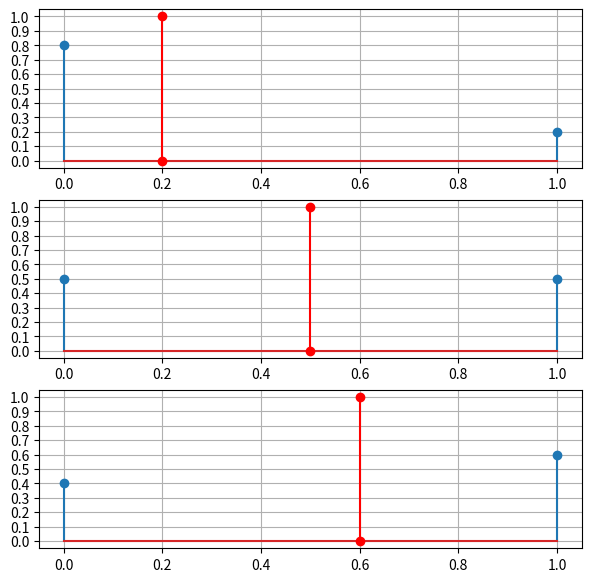
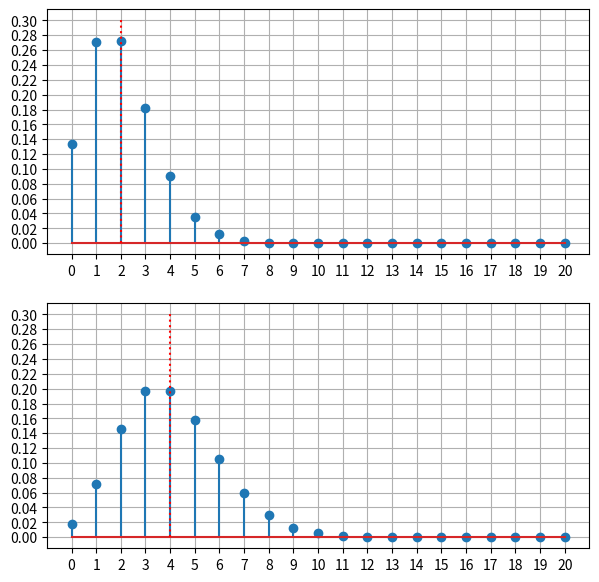

Generate these figures, in order, with matplotlib:
import numpy as np
import scipy.stats
import matplotlib.pyplot as plt
from scipy.stats import bernoulli
from scipy.stats import binom

a = np.zeros([10, 10])
b = np.zeros([10, 10])
for i in range(10):
    for j in range(10):
        a[i, j], b[i, j] = (i + 1) / (j + 1), (i + 1) * (j + 1)
c = np.dot(a, b)
print(c)

pmfs = np.zeros([3, 2])
p = [0.2, 0.5, 0.6]
x = np.arange(0, 2)
print(x)
m1 = np.zeros(3)

axs: np.ndarray
fig: plt.Figure
fig, axs = plt.subplots(nrows = 3, ncols = 1, figsize = (7, 7))

for i in range(0, 3):
    pmfs[i, : ] = bernoulli.pmf(x, p[i])
    print(pmfs[i])
    m1[i] = bernoulli.mean(p[i], loc = 0)
    axs[i].stem(x, pmfs[i, : ])
    axs[i].plot(m1[i] * np.ones(2), [0, 1], "-o", color = 'r')
    axs[i].set_yticks(np.arange(0, 1.1, step = 0.1))
    axs[i].grid()

n = 200
x = np.arange(0, 21)
pmfs = np.zeros((2, 21))
p = [0.01, 0.02]
m2 = np.zeros(2)

fig,axs = plt.subplots(nrows = 2, ncols = 1, figsize = (7,7)) # create a figure and a set of axes


for i in range(0, 2):
    pmfs[i, : ] = binom.pmf(x, n = n, p = p[i])
    m1[i] = binom.mean(n = n, p = p[i])
    axs[i].stem(x, pmfs[i, : ])
    axs[i].plot(m1[i] * np.ones(2), [0, 0.3], ":", color = 'r')
    axs[i].set_yticks(np.arange(0, 0.32, step = 0.02))
    axs[i].set_xticks(np.arange(0, 21, step = 1))
    axs[i].grid()
    print(pmfs[i][3])
    print(np.sum(pmfs[i][2:10]), end="....\n")